4-way image classification set "dataset_merged" from GitHub (fatmanurpolat15/SAS); label vocabulary: diger, enkaz, kaya, mayin.

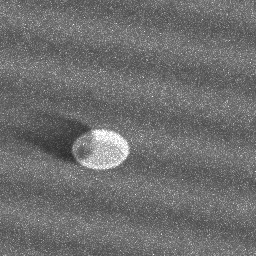
Label: mayin

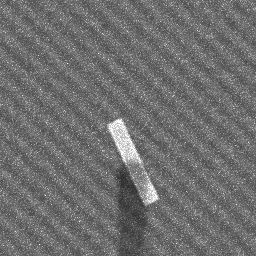
Label: enkaz

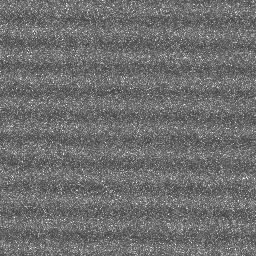
Label: diger

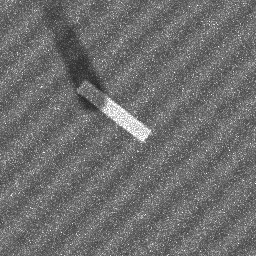
Label: enkaz

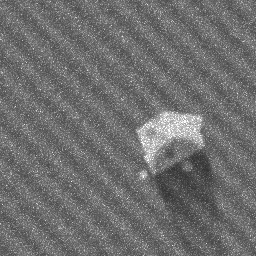
Label: kaya

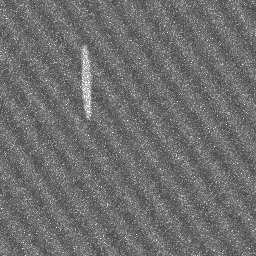
Label: diger
